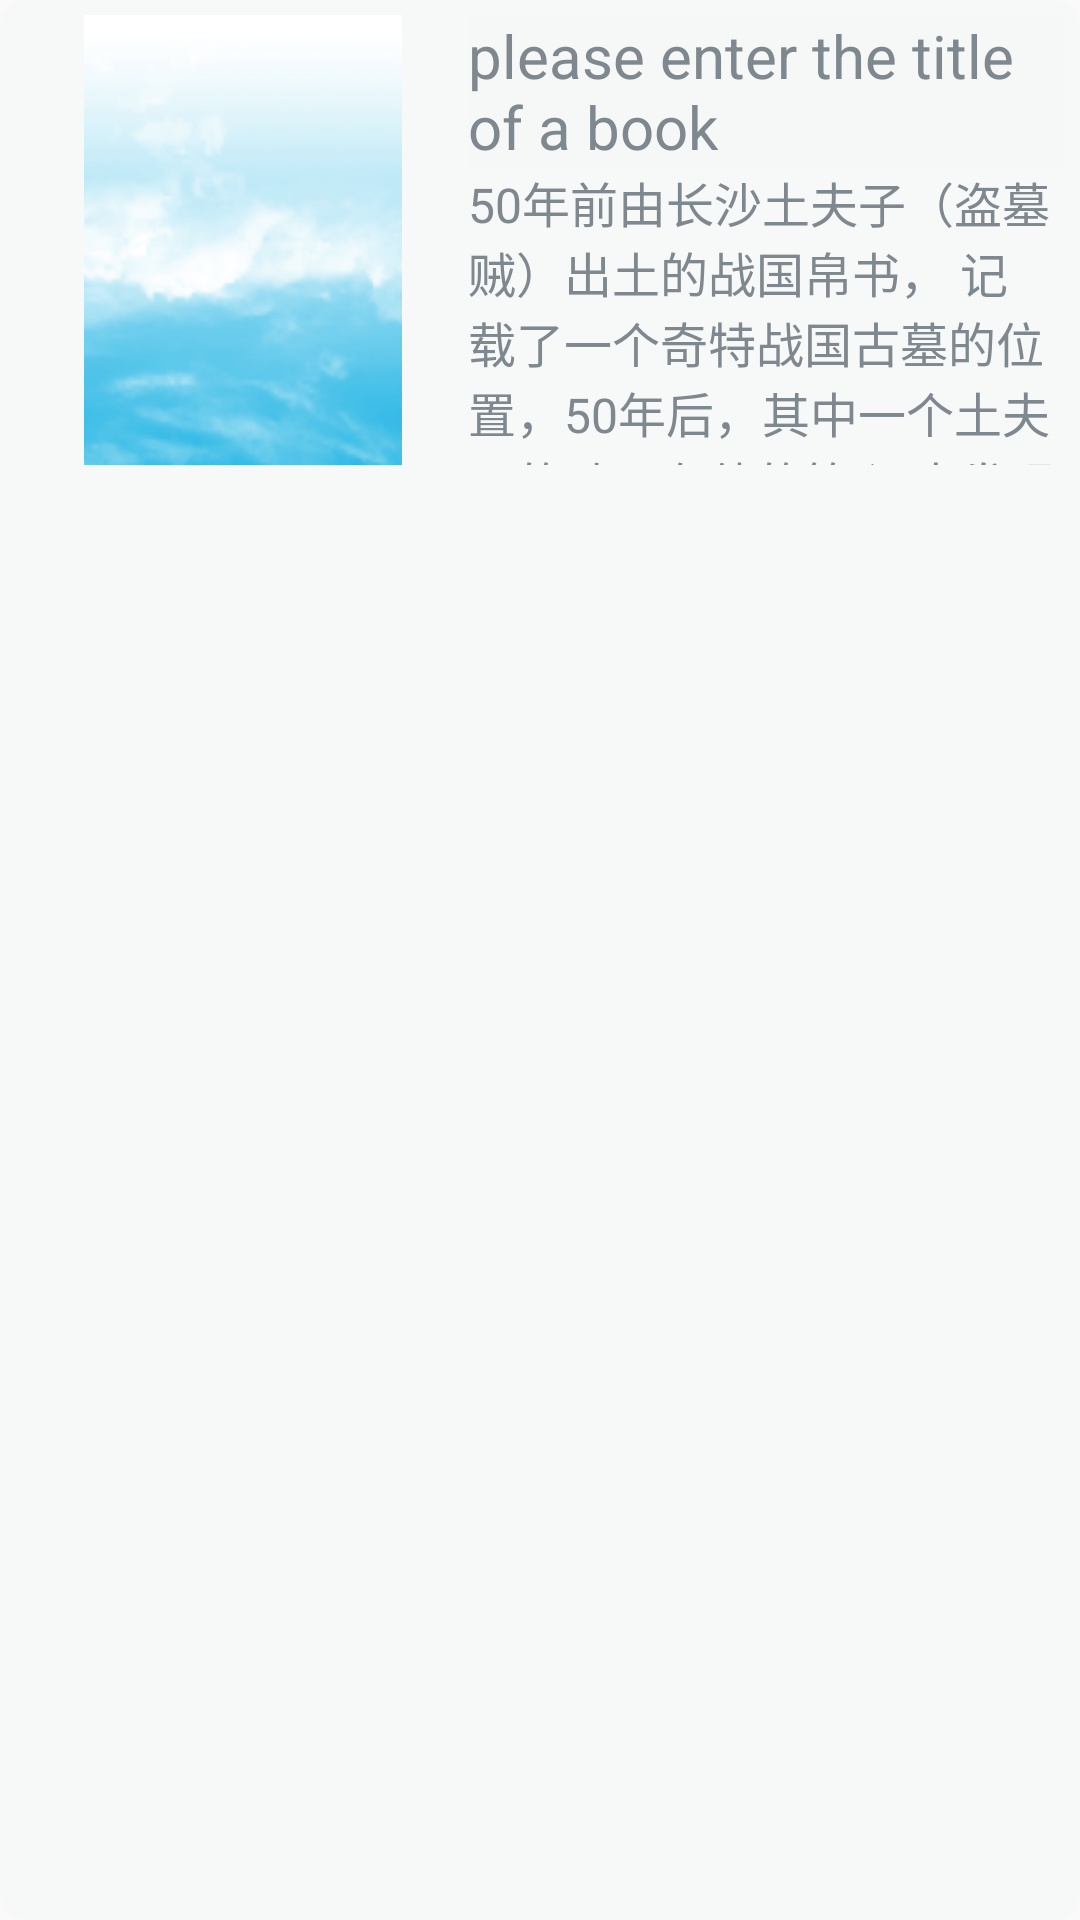

Reconstruct the res/layout file that produces this screen, plus the resources it refers to.
<!-- AndroidManifest.xml: application theme AppTheme -->
<!-- res/layout/fragment_list_item.xml -->
<android.support.v7.widget.CardView xmlns:android="http://schemas.android.com/apk/res/android"
    xmlns:app="http://schemas.android.com/apk/res-auto"
    android:id="@+id/view_card"
    android:layout_width="match_parent"
    android:layout_height="150sp"
    android:layout_margin="10dp"
    android:clickable="true"
    android:focusable="true"
    android:foreground="?android:attr/selectableItemBackground"
    app:cardBackgroundColor="@color/colorClarity"
    app:cardCornerRadius="8dp"
    app:cardElevation="0dp"
    app:contentPadding="5dp">

    <RelativeLayout
        android:layout_width="match_parent"
        android:layout_height="150sp">

        <ImageView
            android:id="@+id/img_cover"
            android:layout_width="150dp"
            android:layout_height="150dp"
            android:layout_marginStart="1dp"
            android:contentDescription="@string/img_cover"
            android:src="@drawable/img_cover" />

        <TextView
            android:id="@+id/txt_list"
            android:layout_width="wrap_content"
            android:layout_height="wrap_content"
            android:layout_toEndOf="@id/img_cover"
            android:background="@color/colorClarity"
            android:text="@string/edt_search"
            android:textColor="@color/colorGrey"
            android:textSize="20sp" />

        <TextView
            android:id="@+id/txt_content"
            android:layout_width="wrap_content"
            android:layout_height="wrap_content"
            android:layout_below="@id/txt_list"
            android:layout_toEndOf="@id/img_cover"
            android:text="@string/txt_content"
            android:textColor="@color/colorGrey"
            android:textSize="16sp" />
    </RelativeLayout>


</android.support.v7.widget.CardView>
<!-- resources referenced by this layout -->
<resources>
  <color name="colorClarity">#a0f5f9f7</color>
  <color name="colorGrey">#7f888e</color>
  <!-- drawable img_cover: jpg bitmap (drawable-xhdpi, 653211 bytes) -->
  <string name="edt_search">please enter the title of a book</string>
  <string name="img_cover">img_cover</string>
  <string name="txt_content">50年前由长沙土夫子（盗墓贼）出土的战国帛书，
          记载了一个奇特战国古墓的位置，50年后，其中一个土夫子的孙子在他的笔
          记中发现这个秘密......</string>
  <style name="AppTheme" parent="Theme.AppCompat.Light.NoActionBar">
          
          <item name="colorPrimary">@color/colorPrimary</item>
          <item name="colorPrimaryDark">@color/colorPrimaryDark</item>
          <item name="colorAccent">@color/colorAccent</item>
      </style>
  <color name="colorPrimary">#008577</color>
  <color name="colorPrimaryDark">#00574B</color>
  <color name="colorAccent">#D81B60</color>
</resources>
